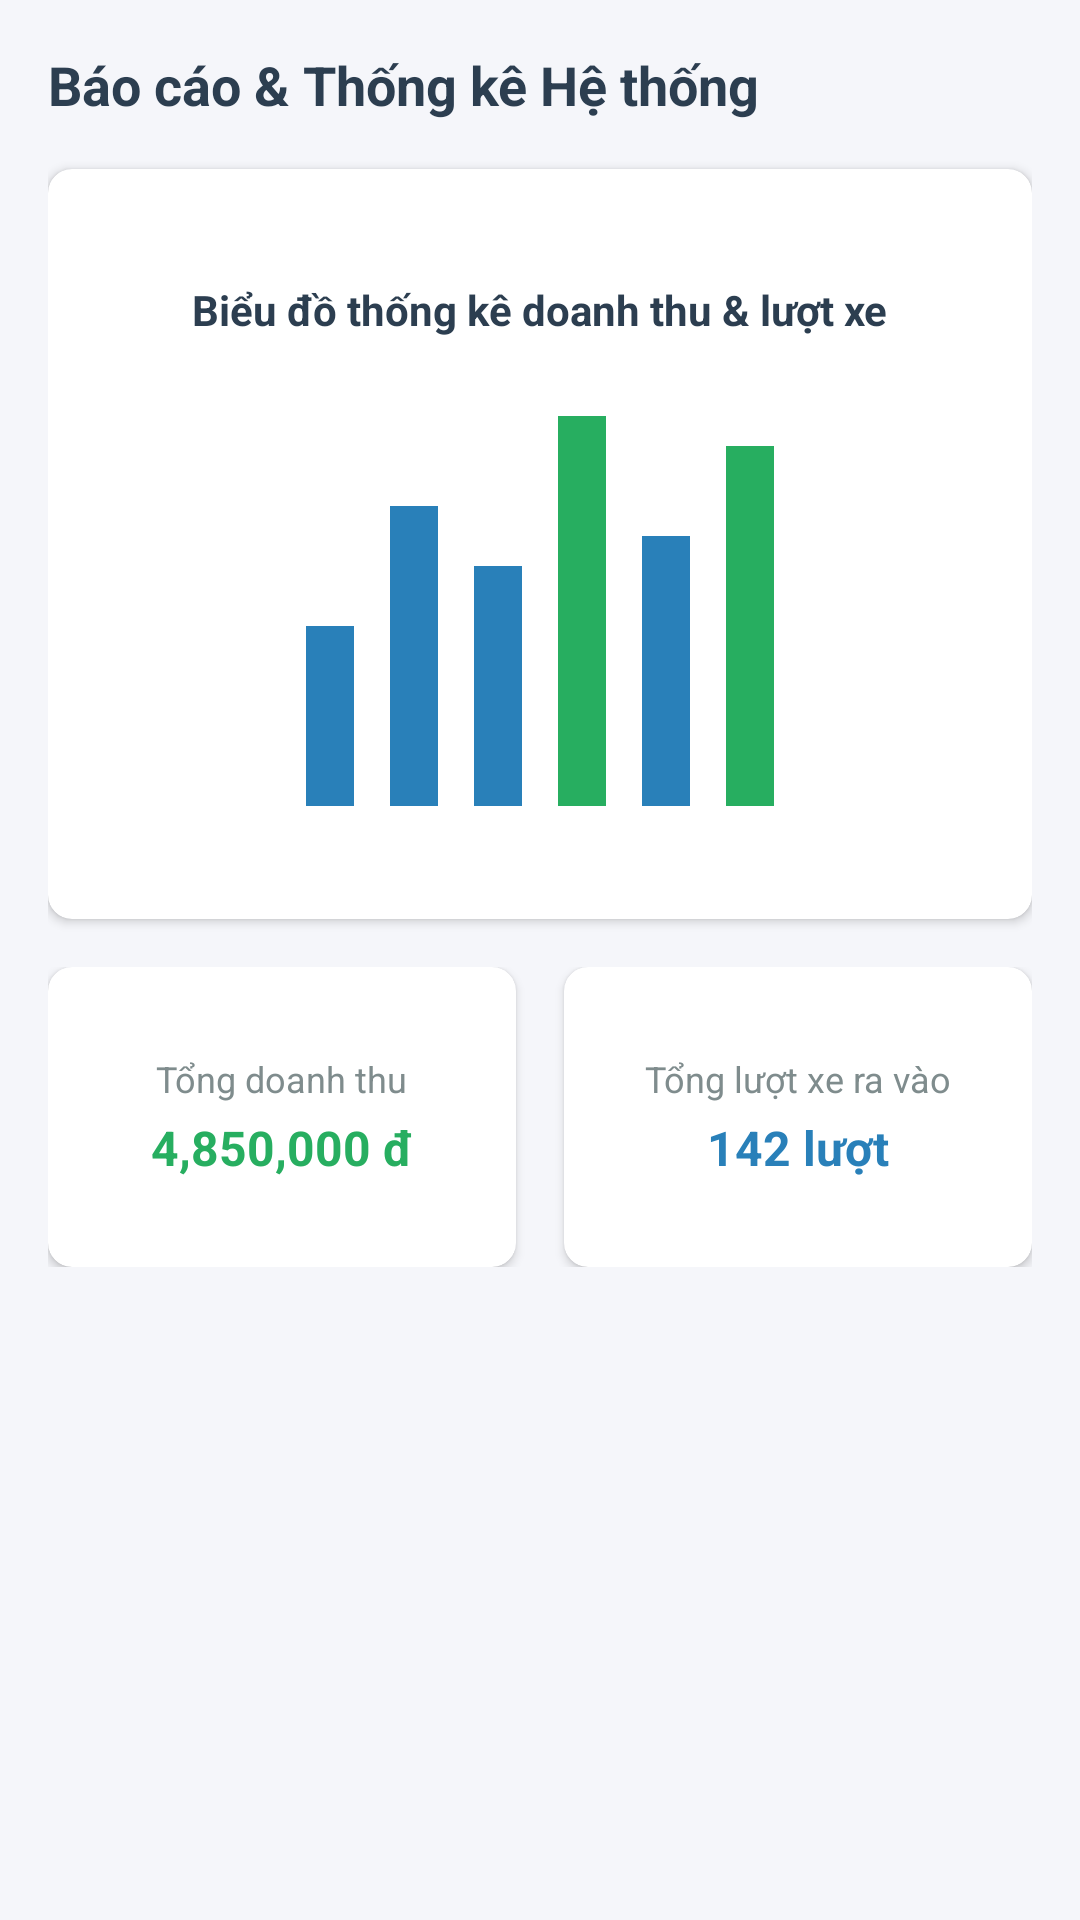

Android layout source for this screen:
<!-- AndroidManifest.xml: application theme Theme.AppAdminProject -->
<!-- res/layout/activity_report.xml -->
<?xml version="1.0" encoding="utf-8"?>
<ScrollView xmlns:android="http://schemas.android.com/apk/res/android"
    xmlns:app="http://schemas.android.com/apk/res-auto"
    android:layout_width="match_parent"
    android:layout_height="match_parent"
    android:background="#F5F6FA"
    android:padding="16dp">

    <LinearLayout
        android:layout_width="match_parent"
        android:layout_height="wrap_content"
        android:orientation="vertical">

        
        <TextView
            android:layout_width="match_parent"
            android:layout_height="wrap_content"
            android:text="Báo cáo &amp; Thống kê Hệ thống"
            android:textSize="18sp"
            android:textStyle="bold"
            android:textColor="#2C3E50"
            android:layout_marginBottom="16dp"/>

        
        <androidx.cardview.widget.CardView
            android:layout_width="match_parent"
            android:layout_height="250dp"
            android:layout_marginBottom="16dp"
            app:cardCornerRadius="8dp"
            app:cardElevation="2dp">

            <LinearLayout
                android:layout_width="match_parent"
                android:layout_height="match_parent"
                android:orientation="vertical"
                android:padding="16dp"
                android:gravity="center">

                <TextView
                    android:layout_width="wrap_content"
                    android:layout_height="wrap_content"
                    android:text="Biểu đồ thống kê doanh thu &amp; lượt xe"
                    android:textSize="14sp"
                    android:textStyle="bold"
                    android:textColor="#2C3E50"
                    android:layout_marginBottom="16dp"/>

                
                <LinearLayout
                    android:layout_width="match_parent"
                    android:layout_height="140dp"
                    android:orientation="horizontal"
                    android:gravity="bottom|center"
                    android:paddingHorizontal="8dp">

                    <View android:layout_width="16dp" android:layout_height="60dp" android:background="#2980B9" android:layout_marginHorizontal="6dp"/>
                    <View android:layout_width="16dp" android:layout_height="100dp" android:background="#2980B9" android:layout_marginHorizontal="6dp"/>
                    <View android:layout_width="16dp" android:layout_height="80dp" android:background="#2980B9" android:layout_marginHorizontal="6dp"/>
                    <View android:layout_width="16dp" android:layout_height="130dp" android:background="#27AE60" android:layout_marginHorizontal="6dp"/>
                    <View android:layout_width="16dp" android:layout_height="90dp" android:background="#2980B9" android:layout_marginHorizontal="6dp"/>
                    <View android:layout_width="16dp" android:layout_height="120dp" android:background="#27AE60" android:layout_marginHorizontal="6dp"/>
                </LinearLayout>
            </LinearLayout>
        </androidx.cardview.widget.CardView>
        
        <LinearLayout
            android:layout_width="match_parent"
            android:layout_height="wrap_content"
            android:orientation="horizontal"
            android:layout_marginBottom="16dp">

            <androidx.cardview.widget.CardView
                android:layout_width="0dp"
                android:layout_height="100dp"
                android:layout_weight="1"
                android:layout_marginRight="8dp"
                app:cardCornerRadius="8dp"
                app:cardElevation="2dp">

                <LinearLayout
                    android:layout_width="match_parent"
                    android:layout_height="match_parent"
                    android:orientation="vertical"
                    android:gravity="center"
                    android:padding="8dp">

                    <TextView
                        android:layout_width="wrap_content"
                        android:layout_height="wrap_content"
                        android:text="Tổng doanh thu"
                        android:textColor="#7F8C8D"
                        android:textSize="12sp"/>

                    <TextView
                        android:layout_width="wrap_content"
                        android:layout_height="wrap_content"
                        android:text="4,850,000 đ"
                        android:textColor="#27AE60"
                        android:textSize="16sp"
                        android:textStyle="bold"
                        android:layout_marginTop="4dp"/>
                </LinearLayout>
            </androidx.cardview.widget.CardView>

            <androidx.cardview.widget.CardView
                android:layout_width="0dp"
                android:layout_height="100dp"
                android:layout_weight="1"
                android:layout_marginLeft="8dp"
                app:cardCornerRadius="8dp"
                app:cardElevation="2dp">

                <LinearLayout
                    android:layout_width="match_parent"
                    android:layout_height="match_parent"
                    android:orientation="vertical"
                    android:gravity="center"
                    android:padding="8dp">

                    <TextView
                        android:layout_width="wrap_content"
                        android:layout_height="wrap_content"
                        android:text="Tổng lượt xe ra vào"
                        android:textColor="#7F8C8D"
                        android:textSize="12sp"/>

                    <TextView
                        android:layout_width="wrap_content"
                        android:layout_height="wrap_content"
                        android:text="142 lượt"
                        android:textColor="#2980B9"
                        android:textSize="16sp"
                        android:textStyle="bold"
                        android:layout_marginTop="4dp"/>
                </LinearLayout>
            </androidx.cardview.widget.CardView>
        </LinearLayout>

    </LinearLayout>
</ScrollView>
<!-- resources referenced by this layout -->
<resources>
  <style name="Theme.AppAdminProject" parent="Base.Theme.AppAdminProject" />
  <style name="Base.Theme.AppAdminProject" parent="Theme.Material3.DayNight.NoActionBar">
          
          
      </style>
</resources>
